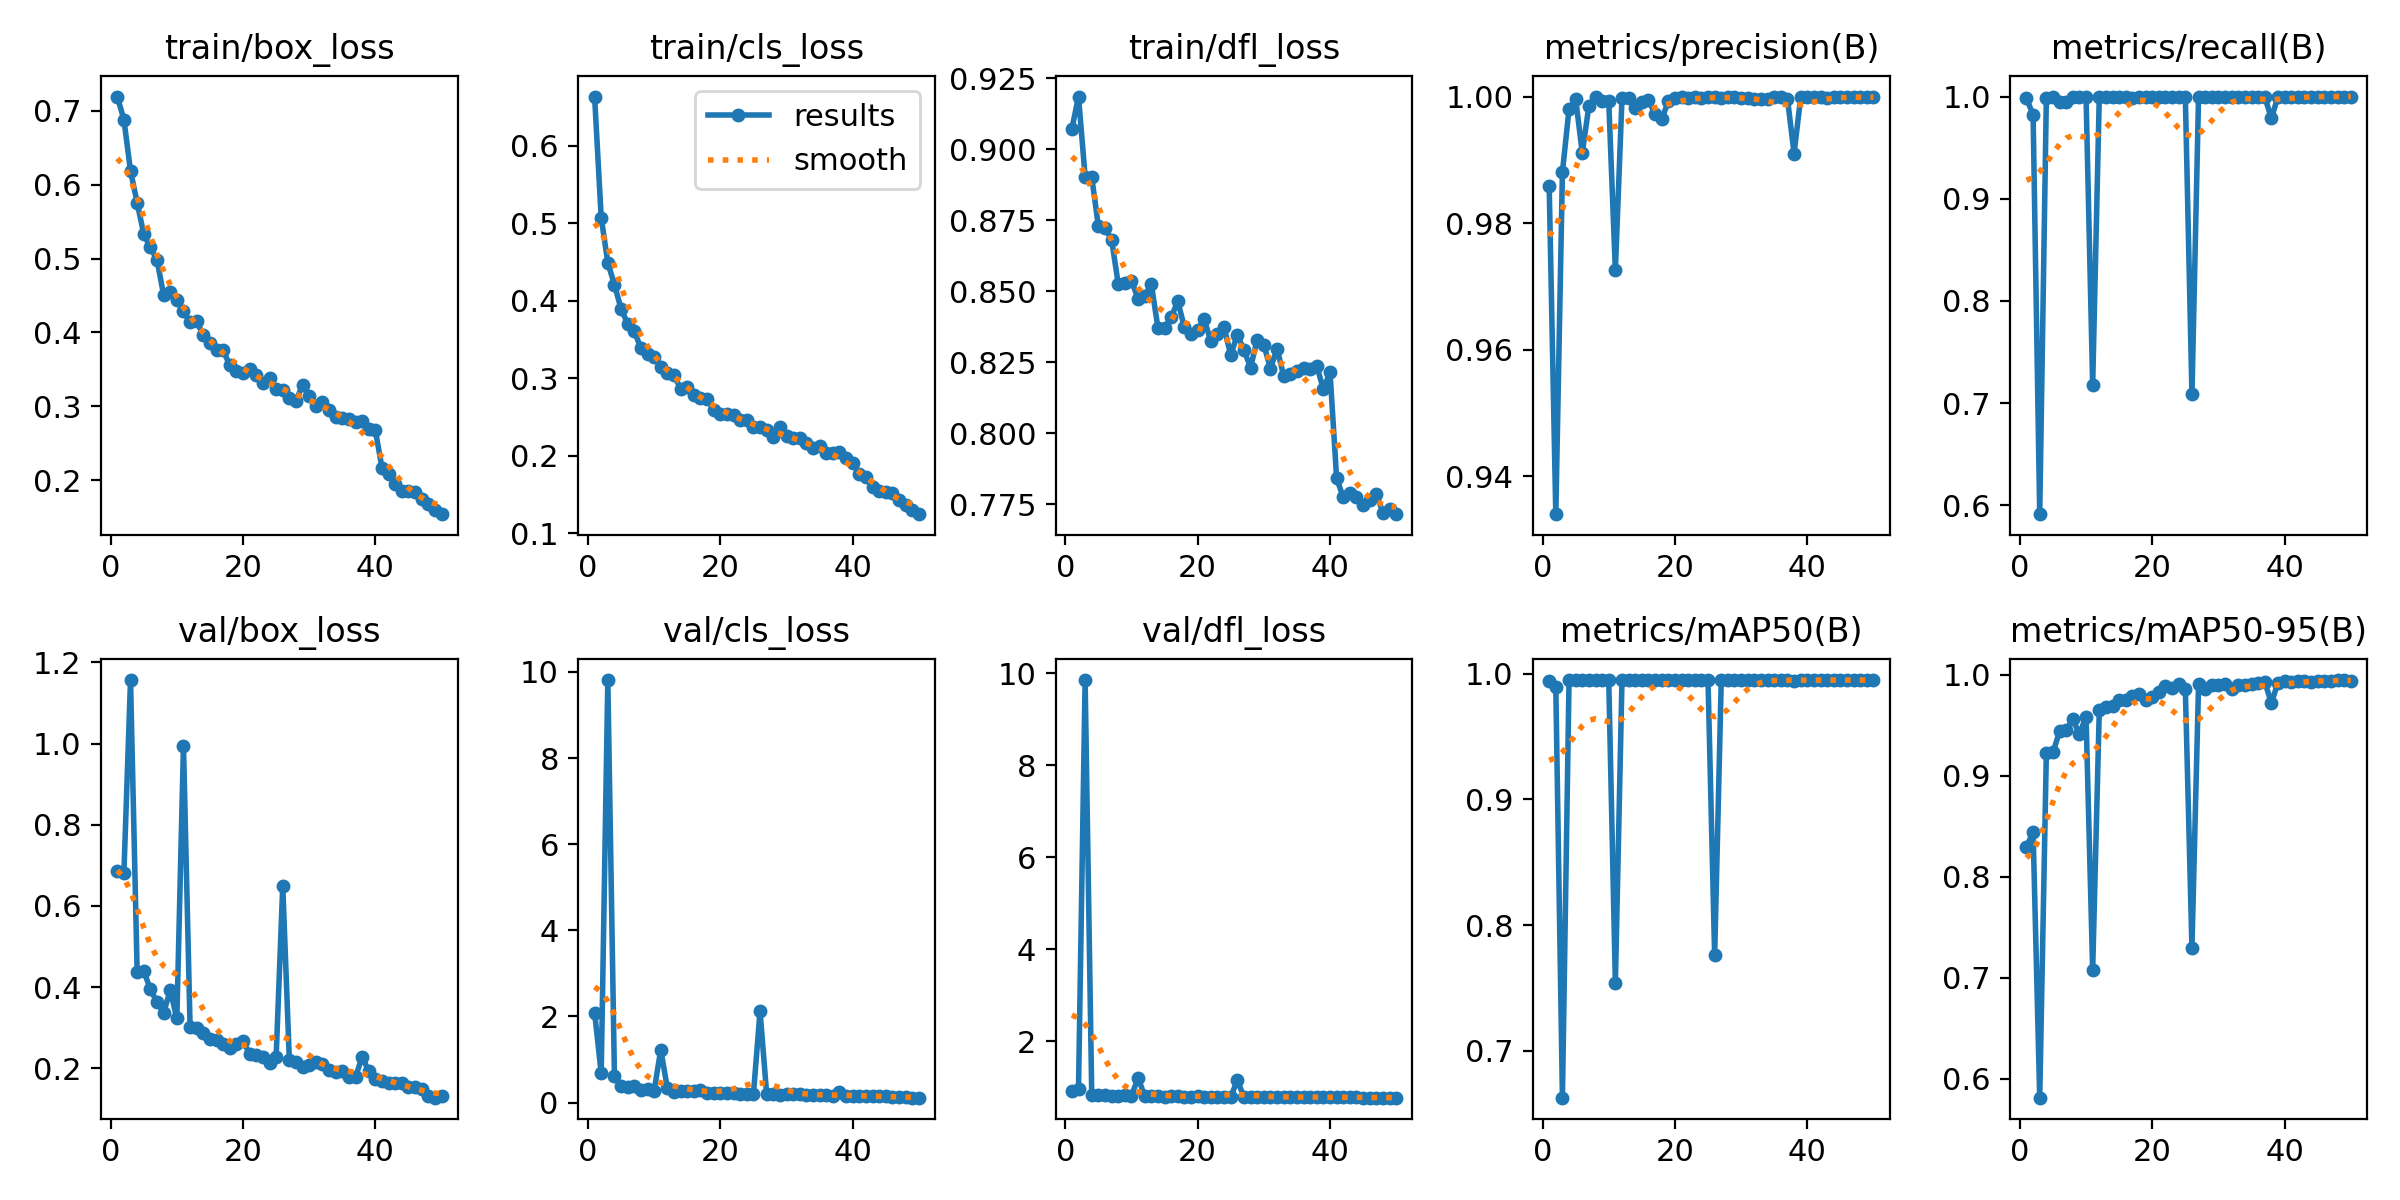

Source data for this figure (header and first rows):
epoch, time, train/box_loss, train/cls_loss, train/dfl_loss, metrics/precision(B), metrics/recall(B), metrics/mAP50(B), metrics/mAP50-95(B), val/box_loss, val/cls_loss, val/dfl_loss, lr/pg0, lr/pg1, lr/pg2
1, 334.4, 0.7195, 0.6638, 0.9072, 0.9859, 0.9982, 0.994, 0.8298, 0.685, 2.09, 0.9137, 0.07024, 0.003306, 0.003306
2, 662.7, 0.6882, 0.5077, 0.9186, 0.934, 0.9821, 0.9893, 0.8441, 0.6815, 0.6819, 0.9596, 0.04011, 0.006508, 0.006508
3, 986, 0.6187, 0.4493, 0.8904, 0.9881, 0.5913, 0.6626, 0.5815, 1.156, 9.812, 9.851, 0.009849, 0.009578, 0.009578
4, 1308, 0.5758, 0.4211, 0.8903, 0.998, 0.9982, 0.995, 0.9224, 0.4384, 0.6109, 0.8411, 0.009406, 0.009406, 0.009406
5, 1631, 0.5329, 0.3898, 0.8729, 0.9996, 1, 0.995, 0.923, 0.4395, 0.3727, 0.8356, 0.009208, 0.009208, 0.009208
6, 1954, 0.5152, 0.3706, 0.8723, 0.9911, 0.9946, 0.9949, 0.9438, 0.3953, 0.3668, 0.8455, 0.00901, 0.00901, 0.00901
7, 2277, 0.4982, 0.361, 0.8682, 0.9985, 0.9946, 0.995, 0.9451, 0.3627, 0.3876, 0.8222, 0.008812, 0.008812, 0.008812
8, 2600, 0.4507, 0.3389, 0.8527, 0.9999, 1, 0.995, 0.9555, 0.3372, 0.2822, 0.8148, 0.008614, 0.008614, 0.008614
9, 2922, 0.4542, 0.3314, 0.8529, 0.9993, 1, 0.995, 0.9412, 0.3923, 0.3131, 0.828, 0.008416, 0.008416, 0.008416
10, 3246, 0.4436, 0.3275, 0.8538, 0.9992, 1, 0.995, 0.9584, 0.3232, 0.2762, 0.8173, 0.008218, 0.008218, 0.008218
11, 3570, 0.4287, 0.3153, 0.8473, 0.9726, 0.7179, 0.754, 0.7076, 0.9947, 1.227, 1.207, 0.00802, 0.00802, 0.00802
12, 3895, 0.4134, 0.3065, 0.8482, 0.9997, 1, 0.995, 0.9647, 0.3015, 0.3307, 0.8102, 0.007822, 0.007822, 0.007822
13, 4218, 0.4148, 0.3046, 0.8527, 0.9998, 1, 0.995, 0.9675, 0.3008, 0.2492, 0.8127, 0.007624, 0.007624, 0.007624
14, 4542, 0.3959, 0.2866, 0.8372, 0.9982, 0.9998, 0.9949, 0.9689, 0.2867, 0.2608, 0.8041, 0.007426, 0.007426, 0.007426
15, 4866, 0.3854, 0.2893, 0.837, 0.9992, 1, 0.995, 0.9749, 0.2725, 0.259, 0.8028, 0.007228, 0.007228, 0.007228
16, 5190, 0.3765, 0.279, 0.8409, 0.9994, 1, 0.995, 0.9747, 0.2707, 0.2596, 0.8053, 0.00703, 0.00703, 0.00703
17, 5512, 0.3756, 0.2752, 0.8465, 0.9972, 0.9982, 0.995, 0.9789, 0.2611, 0.2884, 0.8038, 0.006832, 0.006832, 0.006832
18, 5835, 0.3553, 0.274, 0.8374, 0.9964, 1, 0.995, 0.9804, 0.2492, 0.2312, 0.8006, 0.006634, 0.006634, 0.006634
19, 6158, 0.3478, 0.2595, 0.835, 0.9992, 1, 0.995, 0.9748, 0.2591, 0.2316, 0.8019, 0.006436, 0.006436, 0.006436
20, 6481, 0.3455, 0.2543, 0.8366, 0.9998, 1, 0.995, 0.9776, 0.2665, 0.23, 0.8073, 0.006238, 0.006238, 0.006238
21, 6804, 0.3498, 0.2539, 0.8401, 0.9999, 1, 0.995, 0.9825, 0.2367, 0.2143, 0.7999, 0.00604, 0.00604, 0.00604
22, 7127, 0.342, 0.2532, 0.8324, 0.9997, 1, 0.995, 0.9886, 0.2339, 0.213, 0.7986, 0.005842, 0.005842, 0.005842
23, 7450, 0.3315, 0.2469, 0.835, 0.9999, 1, 0.995, 0.9868, 0.2289, 0.2006, 0.7971, 0.005644, 0.005644, 0.005644
24, 7773, 0.3387, 0.246, 0.8374, 0.9998, 1, 0.995, 0.9905, 0.2144, 0.1963, 0.794, 0.005446, 0.005446, 0.005446
25, 8096, 0.3238, 0.2373, 0.8276, 0.9999, 1, 0.995, 0.986, 0.2281, 0.1951, 0.7965, 0.005248, 0.005248, 0.005248
26, 8420, 0.3221, 0.2376, 0.8348, 1, 0.7086, 0.7758, 0.73, 0.6494, 2.121, 1.153, 0.00505, 0.00505, 0.00505
27, 8742, 0.3112, 0.2329, 0.8293, 0.9998, 1, 0.995, 0.9905, 0.2196, 0.1939, 0.7948, 0.004852, 0.004852, 0.004852
28, 9065, 0.3074, 0.225, 0.8232, 0.9999, 1, 0.995, 0.9857, 0.215, 0.198, 0.7938, 0.004654, 0.004654, 0.004654
29, 9388, 0.3287, 0.2372, 0.833, 0.9999, 1, 0.995, 0.9899, 0.2034, 0.1799, 0.7938, 0.004456, 0.004456, 0.004456
30, 9711, 0.3132, 0.2255, 0.8313, 0.9998, 1, 0.995, 0.9901, 0.2077, 0.1895, 0.791, 0.004258, 0.004258, 0.004258
31, 10033, 0.3003, 0.2226, 0.8228, 0.9998, 1, 0.995, 0.9907, 0.2151, 0.1899, 0.7944, 0.00406, 0.00406, 0.00406
32, 10355, 0.3052, 0.2238, 0.8297, 0.9997, 1, 0.995, 0.9856, 0.2107, 0.1894, 0.7994, 0.003862, 0.003862, 0.003862
33, 10678, 0.2944, 0.2169, 0.8204, 0.9997, 1, 0.995, 0.9896, 0.1964, 0.1815, 0.7895, 0.003664, 0.003664, 0.003664
34, 11000, 0.2848, 0.2096, 0.8211, 0.9996, 1, 0.995, 0.9894, 0.1909, 0.1743, 0.7912, 0.003466, 0.003466, 0.003466
35, 11322, 0.2844, 0.2123, 0.822, 0.9999, 1, 0.995, 0.9902, 0.193, 0.1718, 0.7872, 0.003268, 0.003268, 0.003268
36, 11645, 0.2823, 0.2036, 0.8231, 0.9999, 1, 0.995, 0.9913, 0.1794, 0.1654, 0.7861, 0.00307, 0.00307, 0.00307
37, 11967, 0.278, 0.2036, 0.8228, 0.9997, 1, 0.995, 0.9929, 0.1795, 0.1584, 0.7864, 0.002872, 0.002872, 0.002872
38, 12290, 0.2799, 0.2052, 0.8238, 0.991, 0.9786, 0.9944, 0.9719, 0.2282, 0.2336, 0.7982, 0.002674, 0.002674, 0.002674
39, 12611, 0.2698, 0.1973, 0.8155, 0.9999, 1, 0.995, 0.992, 0.1936, 0.1594, 0.792, 0.002476, 0.002476, 0.002476
40, 12935, 0.2671, 0.1914, 0.8216, 0.9999, 1, 0.995, 0.9937, 0.1734, 0.154, 0.7878, 0.002278, 0.002278, 0.002278
41, 13255, 0.2161, 0.1769, 0.7842, 0.9999, 1, 0.995, 0.9928, 0.1703, 0.155, 0.7884, 0.00208, 0.00208, 0.00208
42, 13577, 0.2076, 0.1725, 0.7775, 0.9999, 1, 0.995, 0.9933, 0.1638, 0.1546, 0.7855, 0.001882, 0.001882, 0.001882
43, 13897, 0.1942, 0.1604, 0.779, 0.9998, 1, 0.995, 0.9936, 0.1632, 0.1491, 0.7841, 0.001684, 0.001684, 0.001684
44, 14219, 0.1847, 0.1545, 0.7775, 0.9999, 1, 0.995, 0.9929, 0.1651, 0.1421, 0.7842, 0.001486, 0.001486, 0.001486
45, 14539, 0.1854, 0.1536, 0.7747, 1, 1, 0.995, 0.9937, 0.1538, 0.1403, 0.7802, 0.001288, 0.001288, 0.001288
46, 14861, 0.1842, 0.1516, 0.7764, 0.9999, 1, 0.995, 0.9939, 0.1549, 0.1349, 0.7802, 0.00109, 0.00109, 0.00109
47, 15182, 0.1741, 0.143, 0.7788, 0.9999, 1, 0.995, 0.9941, 0.1487, 0.1292, 0.7782, 0.000892, 0.000892, 0.000892
48, 15503, 0.1672, 0.1369, 0.7721, 0.9999, 1, 0.995, 0.9945, 0.1323, 0.1216, 0.7783, 0.000694, 0.000694, 0.000694
49, 15824, 0.1587, 0.1303, 0.7735, 0.9999, 1, 0.995, 0.9946, 0.128, 0.1148, 0.7782, 0.000496, 0.000496, 0.000496
50, 16146, 0.1537, 0.1249, 0.7716, 0.9999, 1, 0.995, 0.9941, 0.1316, 0.1124, 0.7776, 0.000298, 0.000298, 0.000298
